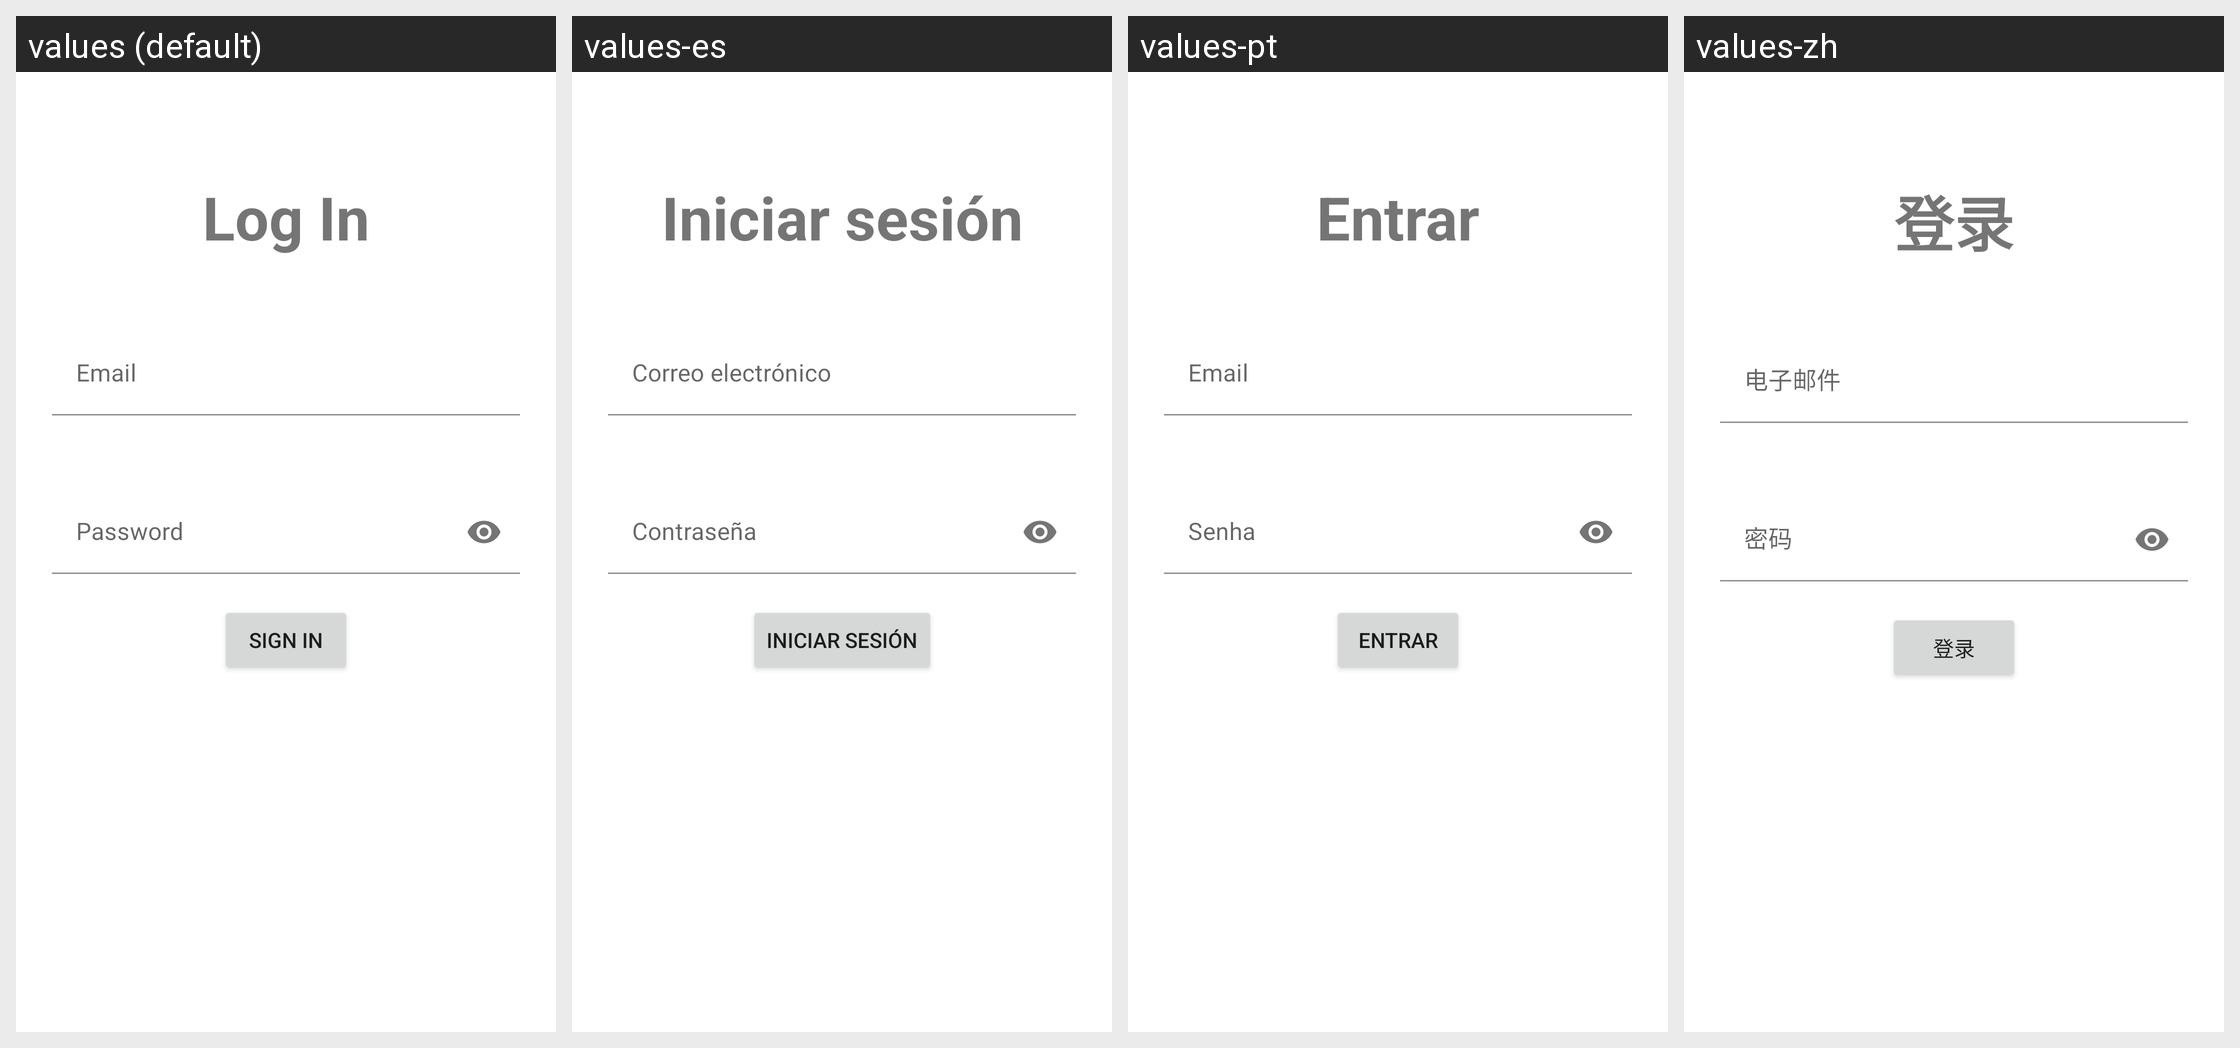

Here is an Android app screen in its default locale and in the app's own translations. Write out the translated-string differences for the strings that appear on this screen.
Android screen res/layout/activity_sign_in.xml rendered under 4 locales, left to right: values (default), values-es, values-pt, values-zh. Device: Nexus 5 (rendered at 1080×1920; each locale shown at half size, 540×960, under a caption strip naming it); theme Theme.Remindme.
Other locales in the repository, not shown: values-ar, values-de, values-fr, values-it, values-ru.
Strings drawn on this screen, with the default value and each locale's value (text and hints the layout hard-codes, and strings that could not be matched under every locale, appear in the picture but are not listed):

log_in
  values: Log In
  values-es: Iniciar sesión
  values-pt: Entrar
  values-zh: 登录

email
  values: Email
  values-es: Correo electrónico
  values-pt: Email
  values-zh: 电子邮件

password
  values: Password
  values-es: Contraseña
  values-pt: Senha
  values-zh: 密码

sign_in
  values: Sign In
  values-es: Iniciar sesión
  values-pt: Entrar
  values-zh: 登录
